Run: headless pygame with SDL's dummy video driver; simulated clock (each Clock.tick advances the game by its frame time, no real sleeping); random seed 0; keys injected as events and as key.get_pressed() state; no mouse input.
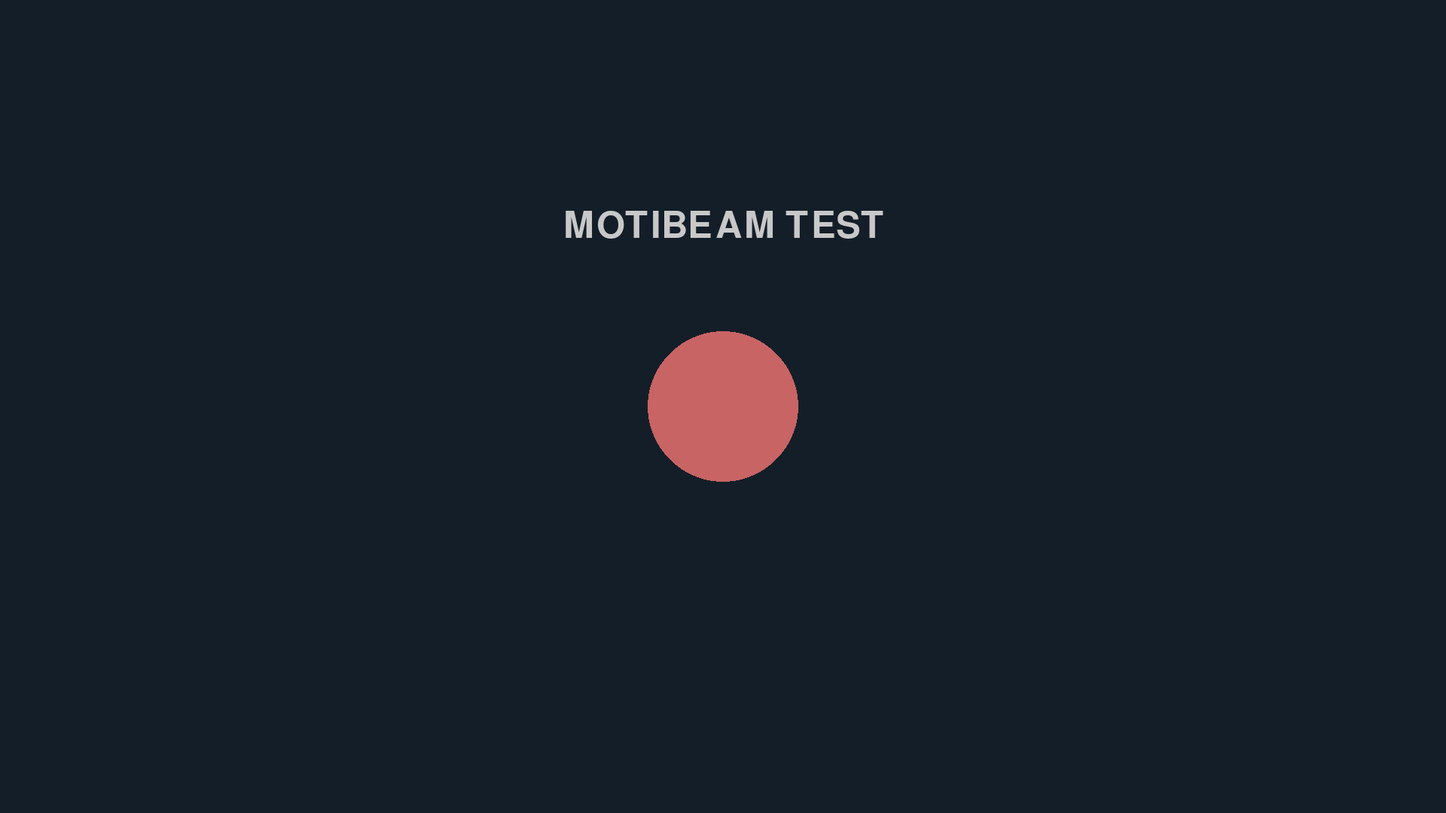
Frame 1 of 1 · flips 1–60 · no input (game ended)

The pygame program that drew these frames:

#!/usr/bin/env python3
"""
MotiBeam Test - Check if pygame display works
"""

import pygame
import sys

print("=" * 60)
print("MOTIBEAM DISPLAY TEST")
print("=" * 60)

pygame.init()

# Test 1: Try windowed mode first
print("\n[TEST 1] Trying windowed mode 1920x1080...")
try:
    display = pygame.display.set_mode((1920, 1080))
    print(f"✓ Display created: {display.get_size()}")
except Exception as e:
    print(f"✗ Failed: {e}")

# Test 2: Try fullscreen
print("\n[TEST 2] Trying fullscreen mode...")
try:
    display = pygame.display.set_mode((1920, 1080), pygame.FULLSCREEN)
    print(f"✓ Fullscreen created: {display.get_size()}")
except Exception as e:
    print(f"✗ Failed: {e}")

# Test 3: Draw something simple
print("\n[TEST 3] Drawing test pattern...")
display.fill((20, 30, 40))  # Dark background
pygame.draw.circle(display, (200, 100, 100), (960, 540), 100)  # Red circle center
font = pygame.font.Font(None, 72)
text = font.render("MOTIBEAM TEST", True, (200, 200, 200))
text_rect = text.get_rect(center=(960, 300))
display.blit(text, text_rect)
pygame.display.flip()

print("✓ Test pattern drawn")
print("\nYou should see:")
print("  - Dark blue/gray background")
print("  - Red circle in center")
print("  - 'MOTIBEAM TEST' text")
print("\nPress ESC to exit, or wait 10 seconds...")

# Wait for ESC or 10 seconds
clock = pygame.time.Clock()
frames = 0
max_frames = 600  # 10 seconds at 60fps

while frames < max_frames:
    for event in pygame.event.get():
        if event.type == pygame.QUIT:
            pygame.quit()
            sys.exit()
        if event.type == pygame.KEYDOWN:
            if event.key == pygame.K_ESCAPE:
                print("\n✓ ESC pressed - exiting")
                pygame.quit()
                sys.exit()

    clock.tick(60)
    frames += 1

print("\n✓ Test complete - exiting")
pygame.quit()
